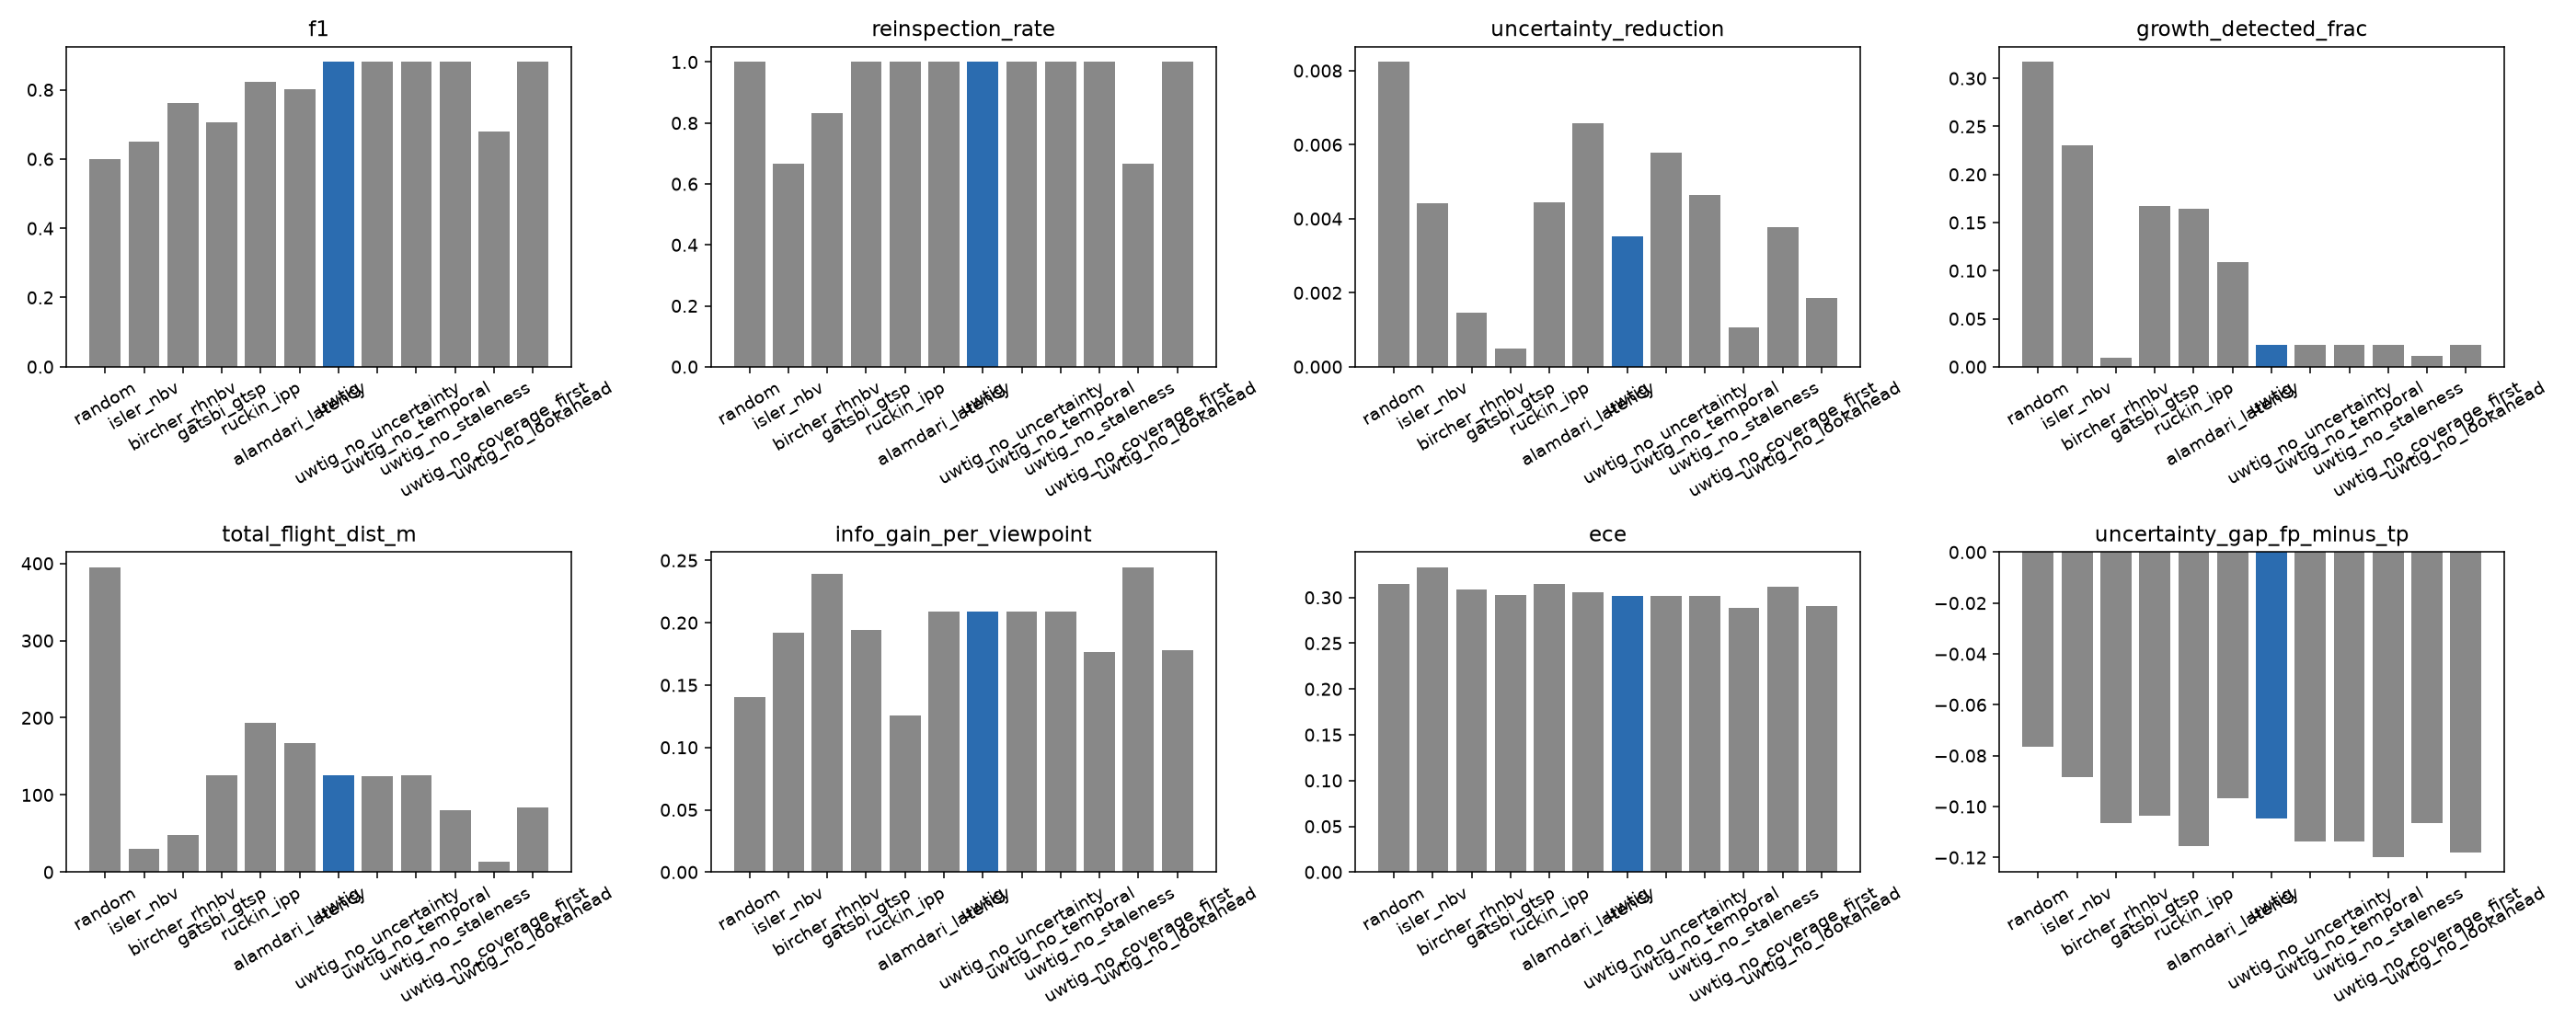

Values plotted in this chart, from the file beside it:
planner, scenario, seed, precision, recall, f1, precision_confirmed, recall_confirmed, f1_confirmed, precision_legacy, recall_legacy, f1_legacy, mean_localization_error_m, total_flight_dist_m, total_viewpoints, coverage_frac, reinspection_rate, uncertainty_reduction, growth_detected_frac, info_gain_per_viewpoint, ece, uncertainty_gap_fp_minus_tp
random, static, 0, 0.6667, 0.8889, 0.7619, 0.8889, 0.8889, 0.8889, 0.6667, 0.8889, 0.7619, 0.9723, 385.4, 48.0, 1.0, 1.0, 0.008208, 0.6923, 0.132, 0.2202, -0.06895
isler_nbv, static, 0, 0.6667, 0.6667, 0.6667, 1.0, 0.6667, 0.8, 0.6667, 0.6667, 0.6667, 0.8607, 30.66, 48.0, 0.4444, 0.6667, -0.001696, 0.3077, 0.1916, 0.274, -0.08091
bircher_rhnbv, static, 0, 1.0, 1.0, 1.0, 1.0, 1.0, 1.0, 1.0, 1.0, 1.0, 0.8713, 47.94, 48.0, 0.6667, 1.0, -0.000634, 0.0, 0.2394, 0.2726, nan
gatsbi_gtsp, static, 0, 0.9, 1.0, 0.9474, 1.0, 1.0, 1.0, 0.9, 1.0, 0.9474, 0.8688, 125.4, 48.0, 1.0, 1.0, -0.001389, 0.0, 0.194, 0.2561, -0.1203
ruckin_ipp, static, 0, 1.0, 1.0, 1.0, 1.0, 1.0, 1.0, 1.0, 1.0, 1.0, 1.173, 189.2, 48.0, 1.0, 1.0, 0.0008344, 0.0, 0.1243, 0.3179, nan
alamdari_latency, static, 0, 1.0, 1.0, 1.0, 1.0, 1.0, 1.0, 1.0, 1.0, 1.0, 0.8323, 167.7, 48.0, 1.0, 1.0, 0.0003268, 0.0, 0.2088, 0.2614, nan
uwtig, static, 0, 1.0, 1.0, 1.0, 1.0, 1.0, 1.0, 1.0, 1.0, 1.0, 0.8929, 125.4, 48.0, 1.0, 1.0, 0.0003134, 0.0, 0.2107, 0.2631, nan
uwtig_no_uncertainty, static, 0, 1.0, 1.0, 1.0, 1.0, 1.0, 1.0, 1.0, 1.0, 1.0, 0.8323, 124.6, 48.0, 1.0, 1.0, 0.0008355, 0.0, 0.2088, 0.2614, nan
uwtig_no_temporal, static, 0, 1.0, 1.0, 1.0, 1.0, 1.0, 1.0, 1.0, 1.0, 1.0, 0.8929, 125.9, 48.0, 1.0, 1.0, -0.001561, 0.0, 0.2107, 0.2631, nan
uwtig_no_staleness, static, 0, 1.0, 1.0, 1.0, 1.0, 1.0, 1.0, 1.0, 1.0, 1.0, 0.6267, 80.61, 48.0, 1.0, 1.0, -0.0007768, 0.0, 0.1765, 0.2314, nan
uwtig_no_coverage_first, static, 0, 1.0, 0.6667, 0.8, 1.0, 0.6667, 0.8, 1.0, 0.6667, 0.8, 0.9607, 13.29, 48.0, 0.4444, 0.6667, -0.0002877, 0.0, 0.2406, 0.2758, nan
uwtig_no_lookahead, static, 0, 1.0, 1.0, 1.0, 1.0, 1.0, 1.0, 1.0, 1.0, 1.0, 0.8116, 122, 48.0, 1.0, 1.0, -0.001309, 0.0, 0.1872, 0.2479, nan
random, uncertain, 0, 0.625, 0.8333, 0.7143, 0.8333, 0.8333, 0.8333, 0.5, 0.8333, 0.625, 1.118, 385.4, 48.0, 1.0, 1.0, -0.001613, 0.1429, 0.132, 0.2681, -0.1061
isler_nbv, uncertain, 0, 0.3333, 0.5, 0.4, 0.4286, 0.5, 0.4615, 0.1667, 0.5, 0.25, 1.152, 30.66, 48.0, 0.4444, 0.5, -0.00121, 0.3636, 0.1916, 0.292, -0.1105
bircher_rhnbv, uncertain, 0, 0.5, 0.5, 0.5, 0.5, 0.5, 0.5, 0.2, 0.5, 0.2857, 0.8215, 47.94, 48.0, 0.6667, 0.5, -0.01144, 0.0, 0.2394, 0.2472, -0.1585
gatsbi_gtsp, uncertain, 0, 0.6667, 1.0, 0.8, 0.8571, 1.0, 0.9231, 0.6667, 1.0, 0.8, 0.5493, 125.4, 48.0, 1.0, 1.0, -0.00527, 0.0, 0.194, 0.2248, -0.1674
ruckin_ipp, uncertain, 0, 0.75, 1.0, 0.8571, 1.0, 1.0, 1.0, 0.6667, 1.0, 0.8, 1.276, 246.3, 48.0, 1.0, 1.0, 0.00114, 0.1429, 0.1285, 0.245, -0.106
alamdari_latency, uncertain, 0, 0.6667, 1.0, 0.8, 0.75, 1.0, 0.8571, 0.5, 1.0, 0.6667, 0.5554, 167.7, 48.0, 1.0, 1.0, -0.008645, 0.0, 0.2088, 0.2392, -0.1612
uwtig, uncertain, 0, 0.6667, 1.0, 0.8, 0.75, 1.0, 0.8571, 0.5, 1.0, 0.6667, 0.5937, 125.5, 48.0, 1.0, 1.0, 0.002788, 0.0, 0.2088, 0.2317, -0.1599
uwtig_no_uncertainty, uncertain, 0, 0.6667, 1.0, 0.8, 0.75, 1.0, 0.8571, 0.5, 1.0, 0.6667, 0.5937, 124.6, 48.0, 1.0, 1.0, -0.00663, 0.0, 0.2088, 0.2317, -0.1618
uwtig_no_temporal, uncertain, 0, 0.6667, 1.0, 0.8, 0.75, 1.0, 0.8571, 0.5, 1.0, 0.6667, 0.5937, 125.5, 48.0, 1.0, 1.0, -0.008317, 0.0, 0.2088, 0.2317, -0.1725
uwtig_no_staleness, uncertain, 0, 0.6667, 1.0, 0.8, 0.8571, 1.0, 0.9231, 0.6667, 1.0, 0.8, 0.3215, 80.61, 48.0, 1.0, 1.0, -0.01112, 0.0, 0.1765, 0.2124, -0.1762
uwtig_no_coverage_first, uncertain, 0, 0.5, 0.5, 0.5, 0.5, 0.5, 0.5, 0.2, 0.5, 0.2857, 0.8215, 13.43, 48.0, 0.4444, 0.5, -0.01634, 0.0, 0.2446, 0.2472, -0.1528
uwtig_no_lookahead, uncertain, 0, 0.6667, 1.0, 0.8, 0.8571, 1.0, 0.9231, 0.6667, 1.0, 0.8, 0.3215, 80.61, 48.0, 1.0, 1.0, 0.0114, 0.0, 0.1765, 0.2124, -0.1605
random, growing, 0, 0.0, 0.0, 0.0, nan, 0.0, nan, 0.0, 0.0, 0.0, nan, 385.4, 48.0, 1.0, 1.0, nan, nan, 0.132, 0.2659, nan
isler_nbv, growing, 0, nan, 0.0, nan, nan, 0.0, nan, nan, 0.0, nan, nan, 30.66, 48.0, 0.4444, 1.0, nan, nan, 0.1916, nan, nan
bircher_rhnbv, growing, 0, nan, 0.0, nan, nan, 0.0, nan, nan, 0.0, nan, nan, 47.94, 48.0, 0.6667, 1.0, nan, nan, 0.2394, nan, nan
gatsbi_gtsp, growing, 0, nan, 0.0, nan, nan, 0.0, nan, nan, 0.0, nan, nan, 125.4, 48.0, 1.0, 1.0, nan, nan, 0.194, nan, nan
ruckin_ipp, growing, 0, nan, 0.0, nan, nan, 0.0, nan, nan, 0.0, nan, nan, 141.6, 48.0, 1.0, 1.0, nan, nan, 0.1216, nan, nan
alamdari_latency, growing, 0, nan, 0.0, nan, nan, 0.0, nan, nan, 0.0, nan, nan, 167.7, 48.0, 1.0, 1.0, nan, nan, 0.2088, nan, nan
uwtig, growing, 0, nan, 0.0, nan, nan, 0.0, nan, nan, 0.0, nan, nan, 124.6, 48.0, 1.0, 1.0, nan, nan, 0.2088, nan, nan
uwtig_no_uncertainty, growing, 0, nan, 0.0, nan, nan, 0.0, nan, nan, 0.0, nan, nan, 124.6, 48.0, 1.0, 1.0, nan, nan, 0.2088, nan, nan
uwtig_no_temporal, growing, 0, nan, 0.0, nan, nan, 0.0, nan, nan, 0.0, nan, nan, 124.6, 48.0, 1.0, 1.0, nan, nan, 0.2088, nan, nan
uwtig_no_staleness, growing, 0, nan, 0.0, nan, nan, 0.0, nan, nan, 0.0, nan, nan, 80.61, 48.0, 1.0, 1.0, nan, nan, 0.1765, nan, nan
uwtig_no_coverage_first, growing, 0, nan, 0.0, nan, nan, 0.0, nan, nan, 0.0, nan, nan, 12.73, 48.0, 0.4444, 1.0, nan, nan, 0.2446, nan, nan
uwtig_no_lookahead, growing, 0, nan, 0.0, nan, nan, 0.0, nan, nan, 0.0, nan, nan, 80.61, 48.0, 1.0, 1.0, nan, nan, 0.1765, nan, nan
random, multi_defect, 0, 0.7619, 0.8889, 0.8205, 0.7619, 0.8889, 0.8205, 0.2909, 0.8889, 0.4384, 0.7729, 385.4, 48.0, 1.0, 1.0, 0.01344, 0.2692, 0.132, 0.1949, -0.06492
isler_nbv, multi_defect, 0, 1.0, 0.5, 0.6667, 1.0, 0.5, 0.6667, 0.1429, 0.5, 0.2222, 0.9492, 30.66, 48.0, 0.4444, 0.5, 0.003788, 0.1765, 0.1916, 0.3263, nan
bircher_rhnbv, multi_defect, 0, 1.0, 0.8333, 0.9091, 1.0, 0.8333, 0.9091, 0.2381, 0.8333, 0.3704, 0.7947, 47.94, 48.0, 0.6667, 0.8333, -0.002441, 0.0, 0.2394, 0.2559, nan
gatsbi_gtsp, multi_defect, 0, 0.8571, 1.0, 0.9231, 0.9, 1.0, 0.9474, 0.3, 1.0, 0.4615, 0.6482, 125.4, 48.0, 1.0, 1.0, 0.006519, 0.0, 0.194, 0.2472, -0.1034
ruckin_ipp, multi_defect, 0, 0.75, 1.0, 0.8571, 0.8889, 0.8889, 0.8889, 0.3103, 1.0, 0.4737, 0.7492, 225.5, 48.0, 1.0, 1.0, 0.008198, 0.1304, 0.1292, 0.2942, -0.07054
alamdari_latency, multi_defect, 0, 0.8571, 1.0, 0.9231, 0.9474, 1.0, 0.973, 0.3, 1.0, 0.4615, 0.7892, 167.7, 48.0, 1.0, 1.0, 0.003834, 0.0, 0.2088, 0.2535, -0.06381
uwtig, multi_defect, 0, 0.8571, 1.0, 0.9231, 0.9474, 1.0, 0.973, 0.3273, 1.0, 0.4932, 0.7402, 124.6, 48.0, 1.0, 1.0, 0.01272, 0.0, 0.2088, 0.2456, -0.09982
uwtig_no_uncertainty, multi_defect, 0, 0.8571, 1.0, 0.9231, 0.9474, 1.0, 0.973, 0.3273, 1.0, 0.4932, 0.7402, 124.6, 48.0, 1.0, 1.0, 0.01488, 0.0, 0.2088, 0.2456, -0.1038
uwtig_no_temporal, multi_defect, 0, 0.8571, 1.0, 0.9231, 0.9474, 1.0, 0.973, 0.3273, 1.0, 0.4932, 0.7402, 124.6, 48.0, 1.0, 1.0, 0.007376, 0.0, 0.2088, 0.2456, -0.1043
uwtig_no_staleness, multi_defect, 0, 0.8571, 1.0, 0.9231, 0.9474, 1.0, 0.973, 0.45, 1.0, 0.6207, 0.7187, 80.61, 48.0, 1.0, 1.0, -0.005102, 0.0, 0.1765, 0.2408, -0.06988
uwtig_no_coverage_first, multi_defect, 0, 1.0, 0.5, 0.6667, 1.0, 0.5, 0.6667, 0.1304, 0.5, 0.2069, 0.789, 14.37, 48.0, 0.4444, 0.5, 0.01695, 0.0, 0.2446, 0.2554, nan
uwtig_no_lookahead, multi_defect, 0, 0.8571, 1.0, 0.9231, 0.9474, 1.0, 0.973, 0.45, 1.0, 0.6207, 0.7207, 80.61, 48.0, 1.0, 1.0, 0.0002143, 0.0, 0.1765, 0.24, -0.07023
random, static, 1, 0.75, 1.0, 0.8571, 0.9, 1.0, 0.9474, 0.4737, 1.0, 0.6429, 0.3092, 307.2, 48.0, 1.0, 1.0, 0.01183, 0.4286, 0.1428, 0.257, -0.1056
isler_nbv, static, 1, 0.6667, 0.6667, 0.6667, 0.75, 0.6667, 0.7059, 0.24, 0.6667, 0.3529, 0.2821, 30.66, 48.0, 0.4444, 0.6667, -0.01279, 0.3333, 0.1916, 0.2707, -0.07946
bircher_rhnbv, static, 1, 0.75, 1.0, 0.8571, 0.75, 1.0, 0.8571, 0.2727, 1.0, 0.4286, 0.3286, 47.94, 48.0, 0.6667, 1.0, 0.002878, 0.1429, 0.2394, 0.2217, -0.1046
gatsbi_gtsp, static, 1, 0.75, 1.0, 0.8571, 0.8182, 1.0, 0.9, 0.36, 1.0, 0.5294, 0.2269, 125.4, 48.0, 1.0, 1.0, 0.002144, 0.1429, 0.194, 0.206, -0.1562
ruckin_ipp, static, 1, 0.75, 1.0, 0.8571, 0.9, 1.0, 0.9474, 0.5294, 1.0, 0.6923, 0.0912, 145.7, 48.0, 1.0, 1.0, -0.002644, 0.5, 0.1326, 0.1826, -0.163
alamdari_latency, static, 1, 0.75, 1.0, 0.8571, 0.8182, 1.0, 0.9, 0.36, 1.0, 0.5294, 0.2679, 167.7, 48.0, 1.0, 1.0, 0.00417, 0.1429, 0.2088, 0.2114, -0.1281
uwtig, static, 1, 0.75, 1.0, 0.8571, 0.8182, 1.0, 0.9, 0.36, 1.0, 0.5294, 0.2679, 125, 48.0, 1.0, 1.0, 0.0008811, 0.1429, 0.2088, 0.2114, -0.1282
uwtig_no_uncertainty, static, 1, 0.75, 1.0, 0.8571, 0.8182, 1.0, 0.9, 0.36, 1.0, 0.5294, 0.2679, 124.6, 48.0, 1.0, 1.0, 0.003016, 0.1429, 0.2088, 0.2114, -0.1286
uwtig_no_temporal, static, 1, 0.75, 1.0, 0.8571, 0.8182, 1.0, 0.9, 0.36, 1.0, 0.5294, 0.2679, 125, 48.0, 1.0, 1.0, 0.00327, 0.1429, 0.2088, 0.2114, -0.1295
uwtig_no_staleness, static, 1, 0.75, 1.0, 0.8571, 0.9, 1.0, 0.9474, 0.5294, 1.0, 0.6923, 0.1642, 80.61, 48.0, 1.0, 1.0, 0.001599, 0.1429, 0.1765, 0.1888, -0.1557
uwtig_no_coverage_first, static, 1, 0.6667, 0.6667, 0.6667, 0.6667, 0.6667, 0.6667, 0.1579, 0.6667, 0.2553, 0.3485, 12.8, 48.0, 0.4444, 0.6667, 0.006472, 0.1667, 0.2446, 0.2242, -0.1077
uwtig_no_lookahead, static, 1, 0.75, 1.0, 0.8571, 0.9, 1.0, 0.9474, 0.5294, 1.0, 0.6923, 0.1872, 80.61, 48.0, 1.0, 1.0, 0.005984, 0.1429, 0.1765, 0.1946, -0.1558
... 180 more rows
